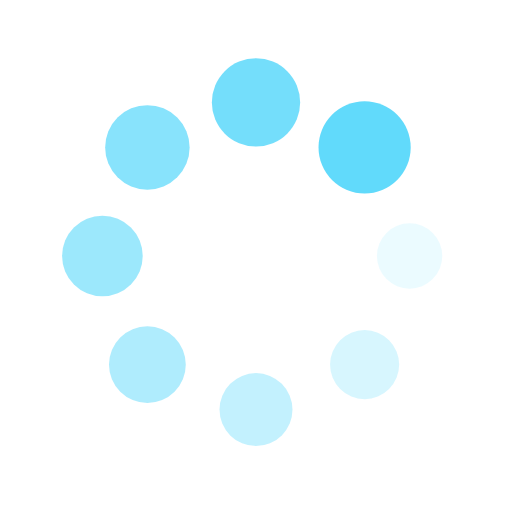
t = 0.00 s
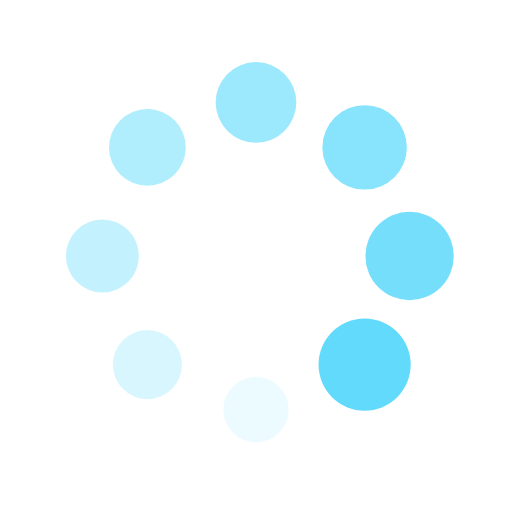
t = 0.44 s
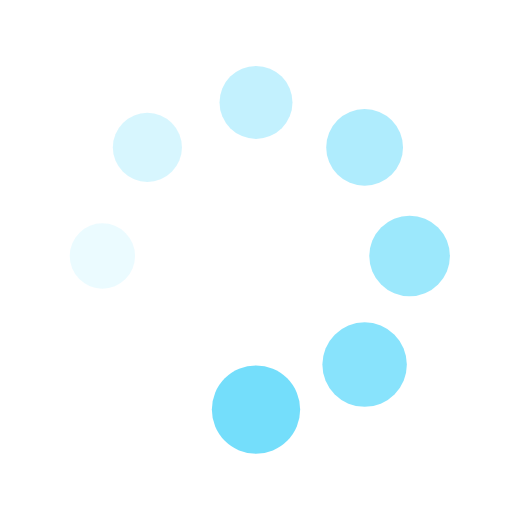
t = 0.88 s
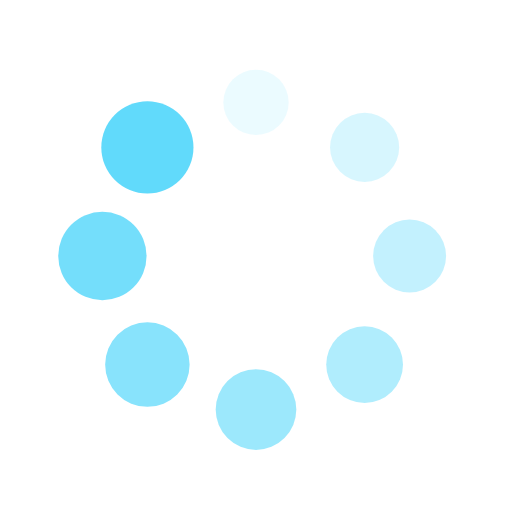
t = 1.32 s

The animated SVG that drew these frames (rendered in a browser with its animation timeline set to each time). Animation: 16 SMIL elements (animate=8,animateTransform=8); one cycle of 1.75 s, repeats indefinitely.

<?xml version="1.0" encoding="utf-8"?>
<svg xmlns="http://www.w3.org/2000/svg" xmlns:xlink="http://www.w3.org/1999/xlink" style="margin: auto; background: transparent; display: block; shape-rendering: auto;" width="200px" height="200px" viewBox="0 0 100 100" preserveAspectRatio="xMidYMid">
<g transform="translate(80,50)">
<g transform="rotate(0)">
<circle cx="0" cy="0" r="6" fill="#61DAFB" fill-opacity="1">
  <animateTransform attributeName="transform" type="scale" begin="-1.5350877192982455s" values="1.5 1.5;1 1" keyTimes="0;1" dur="1.7543859649122806s" repeatCount="indefinite"></animateTransform>
  <animate attributeName="fill-opacity" keyTimes="0;1" dur="1.7543859649122806s" repeatCount="indefinite" values="1;0" begin="-1.5350877192982455s"></animate>
</circle>
</g>
</g><g transform="translate(71.21320343559643,71.21320343559643)">
<g transform="rotate(45)">
<circle cx="0" cy="0" r="6" fill="#61DAFB" fill-opacity="0.875">
  <animateTransform attributeName="transform" type="scale" begin="-1.3157894736842104s" values="1.5 1.5;1 1" keyTimes="0;1" dur="1.7543859649122806s" repeatCount="indefinite"></animateTransform>
  <animate attributeName="fill-opacity" keyTimes="0;1" dur="1.7543859649122806s" repeatCount="indefinite" values="1;0" begin="-1.3157894736842104s"></animate>
</circle>
</g>
</g><g transform="translate(50,80)">
<g transform="rotate(90)">
<circle cx="0" cy="0" r="6" fill="#61DAFB" fill-opacity="0.75">
  <animateTransform attributeName="transform" type="scale" begin="-1.0964912280701753s" values="1.5 1.5;1 1" keyTimes="0;1" dur="1.7543859649122806s" repeatCount="indefinite"></animateTransform>
  <animate attributeName="fill-opacity" keyTimes="0;1" dur="1.7543859649122806s" repeatCount="indefinite" values="1;0" begin="-1.0964912280701753s"></animate>
</circle>
</g>
</g><g transform="translate(28.786796564403577,71.21320343559643)">
<g transform="rotate(135)">
<circle cx="0" cy="0" r="6" fill="#61DAFB" fill-opacity="0.625">
  <animateTransform attributeName="transform" type="scale" begin="-0.8771929824561403s" values="1.5 1.5;1 1" keyTimes="0;1" dur="1.7543859649122806s" repeatCount="indefinite"></animateTransform>
  <animate attributeName="fill-opacity" keyTimes="0;1" dur="1.7543859649122806s" repeatCount="indefinite" values="1;0" begin="-0.8771929824561403s"></animate>
</circle>
</g>
</g><g transform="translate(20,50.00000000000001)">
<g transform="rotate(180)">
<circle cx="0" cy="0" r="6" fill="#61DAFB" fill-opacity="0.5">
  <animateTransform attributeName="transform" type="scale" begin="-0.6578947368421052s" values="1.5 1.5;1 1" keyTimes="0;1" dur="1.7543859649122806s" repeatCount="indefinite"></animateTransform>
  <animate attributeName="fill-opacity" keyTimes="0;1" dur="1.7543859649122806s" repeatCount="indefinite" values="1;0" begin="-0.6578947368421052s"></animate>
</circle>
</g>
</g><g transform="translate(28.78679656440357,28.786796564403577)">
<g transform="rotate(225)">
<circle cx="0" cy="0" r="6" fill="#61DAFB" fill-opacity="0.375">
  <animateTransform attributeName="transform" type="scale" begin="-0.43859649122807015s" values="1.5 1.5;1 1" keyTimes="0;1" dur="1.7543859649122806s" repeatCount="indefinite"></animateTransform>
  <animate attributeName="fill-opacity" keyTimes="0;1" dur="1.7543859649122806s" repeatCount="indefinite" values="1;0" begin="-0.43859649122807015s"></animate>
</circle>
</g>
</g><g transform="translate(49.99999999999999,20)">
<g transform="rotate(270)">
<circle cx="0" cy="0" r="6" fill="#61DAFB" fill-opacity="0.25">
  <animateTransform attributeName="transform" type="scale" begin="-0.21929824561403508s" values="1.5 1.5;1 1" keyTimes="0;1" dur="1.7543859649122806s" repeatCount="indefinite"></animateTransform>
  <animate attributeName="fill-opacity" keyTimes="0;1" dur="1.7543859649122806s" repeatCount="indefinite" values="1;0" begin="-0.21929824561403508s"></animate>
</circle>
</g>
</g><g transform="translate(71.21320343559643,28.78679656440357)">
<g transform="rotate(315)">
<circle cx="0" cy="0" r="6" fill="#61DAFB" fill-opacity="0.125">
  <animateTransform attributeName="transform" type="scale" begin="0s" values="1.5 1.5;1 1" keyTimes="0;1" dur="1.7543859649122806s" repeatCount="indefinite"></animateTransform>
  <animate attributeName="fill-opacity" keyTimes="0;1" dur="1.7543859649122806s" repeatCount="indefinite" values="1;0" begin="0s"></animate>
</circle>
</g>
</g>
<!-- [ldio] generated by https://loading.io/ --></svg>
